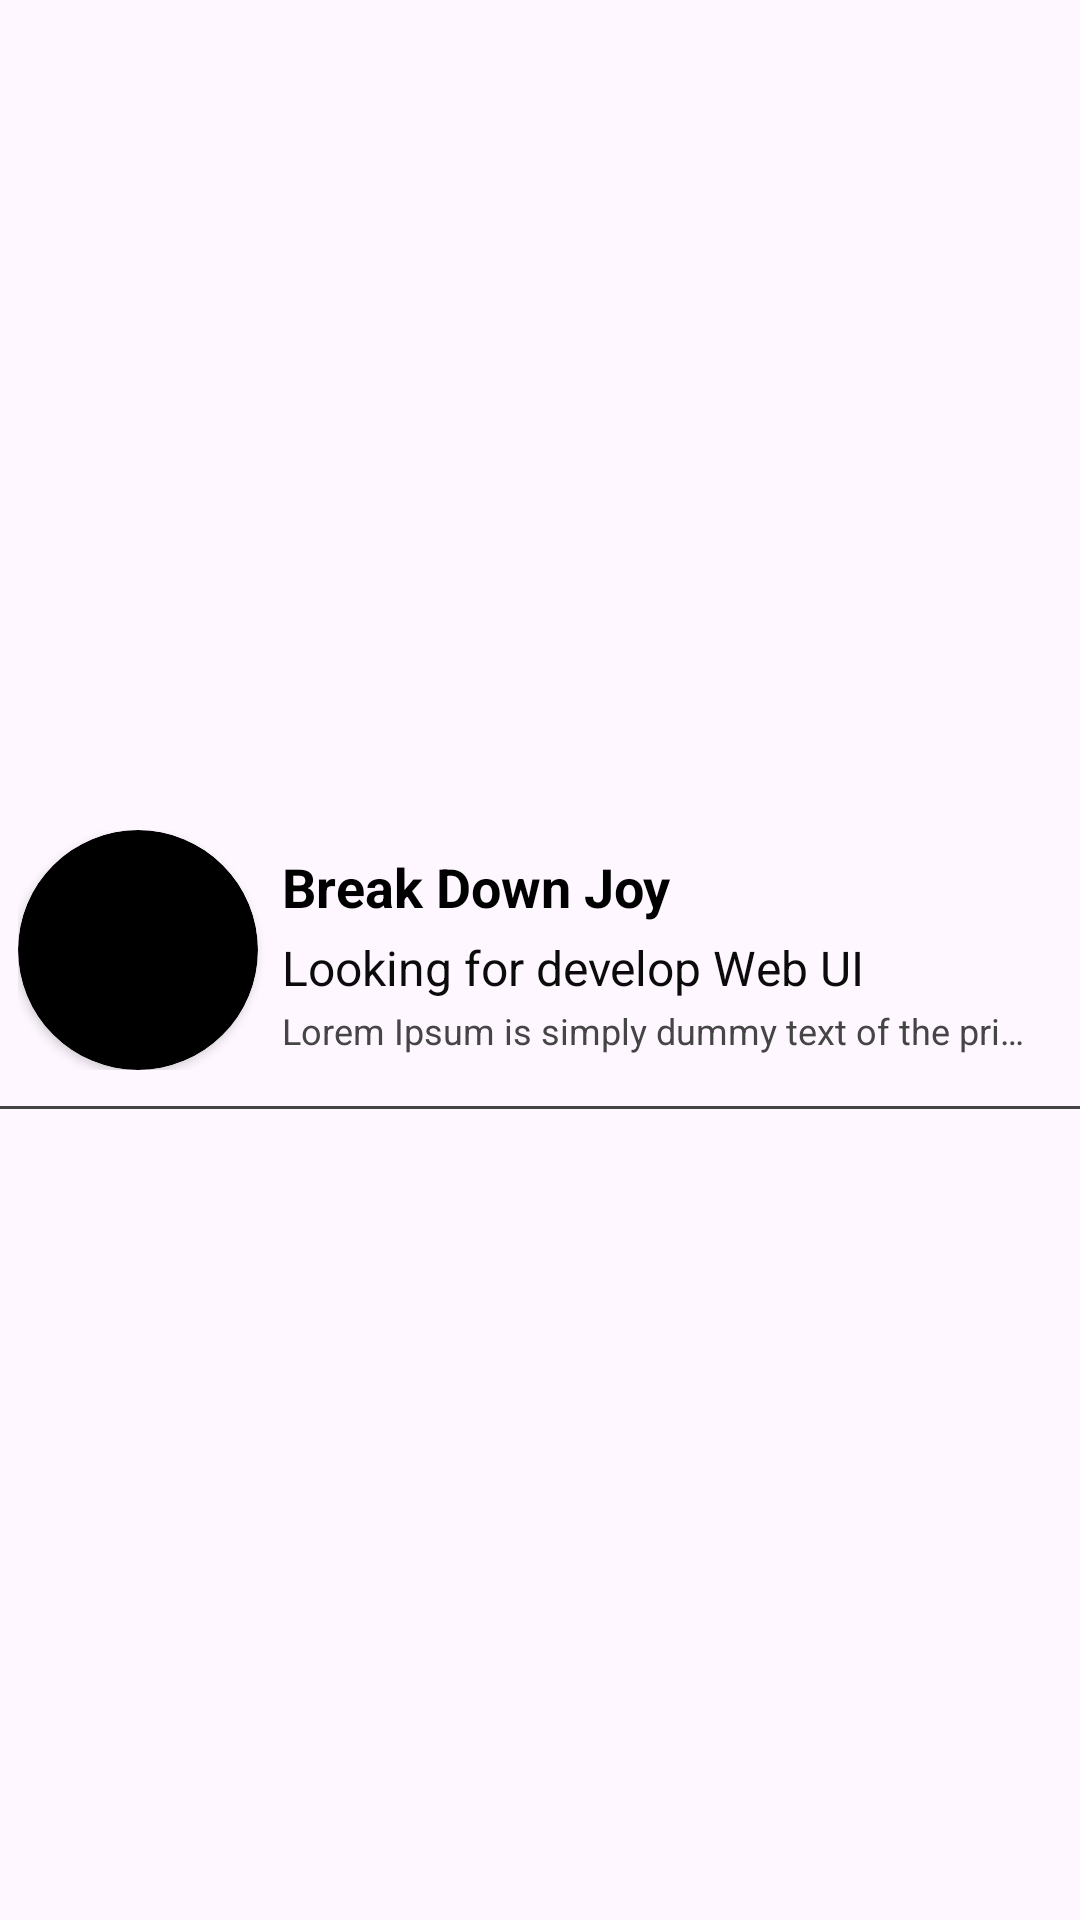

Reconstruct the res/layout file that produces this screen, plus the resources it refers to.
<!-- AndroidManifest.xml: application theme Theme.ProfileDummy -->
<!-- res/layout/itemlayout.xml -->
<?xml version="1.0" encoding="utf-8"?>
<androidx.constraintlayout.widget.ConstraintLayout xmlns:android="http://schemas.android.com/apk/res/android"
    android:layout_width="match_parent"
    android:layout_height="wrap_content"
    xmlns:app="http://schemas.android.com/apk/res-auto">

    <LinearLayout
        android:id="@+id/lyItems"
        android:layout_width="match_parent"
        android:layout_height="wrap_content"
        android:orientation="vertical"
        app:layout_constraintStart_toStartOf="parent"
        app:layout_constraintEnd_toEndOf="parent"
        app:layout_constraintTop_toTopOf="parent"
        app:layout_constraintBottom_toBottomOf="parent">

        <LinearLayout
            android:layout_width="match_parent"
            android:layout_height="wrap_content"
            android:orientation="horizontal"
            android:padding="6dp">

            <androidx.cardview.widget.CardView
                android:layout_width="80dp"
                android:layout_height="80dp"
                app:cardBackgroundColor="@color/black"
                app:cardCornerRadius="100dp">
                <ImageView
                    android:id="@+id/userImg"
                    android:layout_width="match_parent"
                    android:layout_height="match_parent"
                    android:src="@drawable/ic_launcher_background"/>
            </androidx.cardview.widget.CardView>

            <LinearLayout
                android:layout_width="match_parent"
                android:layout_height="wrap_content"
                android:orientation="vertical"
                android:layout_gravity="center_vertical"
                android:layout_marginHorizontal="8dp">

                <TextView
                    android:id="@+id/userName"
                    android:layout_width="wrap_content"
                    android:layout_height="wrap_content"
                    android:text="Break Down Joy"
                    android:textStyle="bold"
                    android:textSize="18sp"
                    android:textColor="@color/black"
                    android:layout_marginVertical="2dp"/>

                <TextView
                    android:id="@+id/userSubject"
                    android:layout_width="wrap_content"
                    android:layout_height="wrap_content"
                    android:text="Looking for develop Web UI"
                    android:textStyle="normal"
                    android:textSize="16sp"
                    android:textColor="@color/black100"
                    android:layout_marginVertical="2dp"/>

                <TextView
                    android:id="@+id/userDescription"
                    android:layout_width="wrap_content"
                    android:layout_height="wrap_content"
                    android:text="Lorem Ipsum is simply dummy text of the printing and typesetting industry. Lorem Ipsum has been the"
                    android:textStyle="normal"
                    android:textSize="12sp"
                    android:textColor="@color/grey"
                    android:singleLine="true"/>

            </LinearLayout>

        </LinearLayout>

        <View
            android:layout_width="match_parent"
            android:layout_height="1dp"
            android:background="@color/grey"
            android:layout_marginTop="6dp"/>

    </LinearLayout>



</androidx.constraintlayout.widget.ConstraintLayout>
<!-- resources referenced by this layout -->
<resources>
  <color name="black">#FF000000</color>
  <color name="black100">#0B0B0B</color>
  <color name="grey">#454545</color>
  <style name="Theme.ProfileDummy" parent="Base.Theme.ProfileDummy" />
  <style name="Base.Theme.ProfileDummy" parent="Theme.Material3.DayNight.NoActionBar">
          
          
      </style>
</resources>
